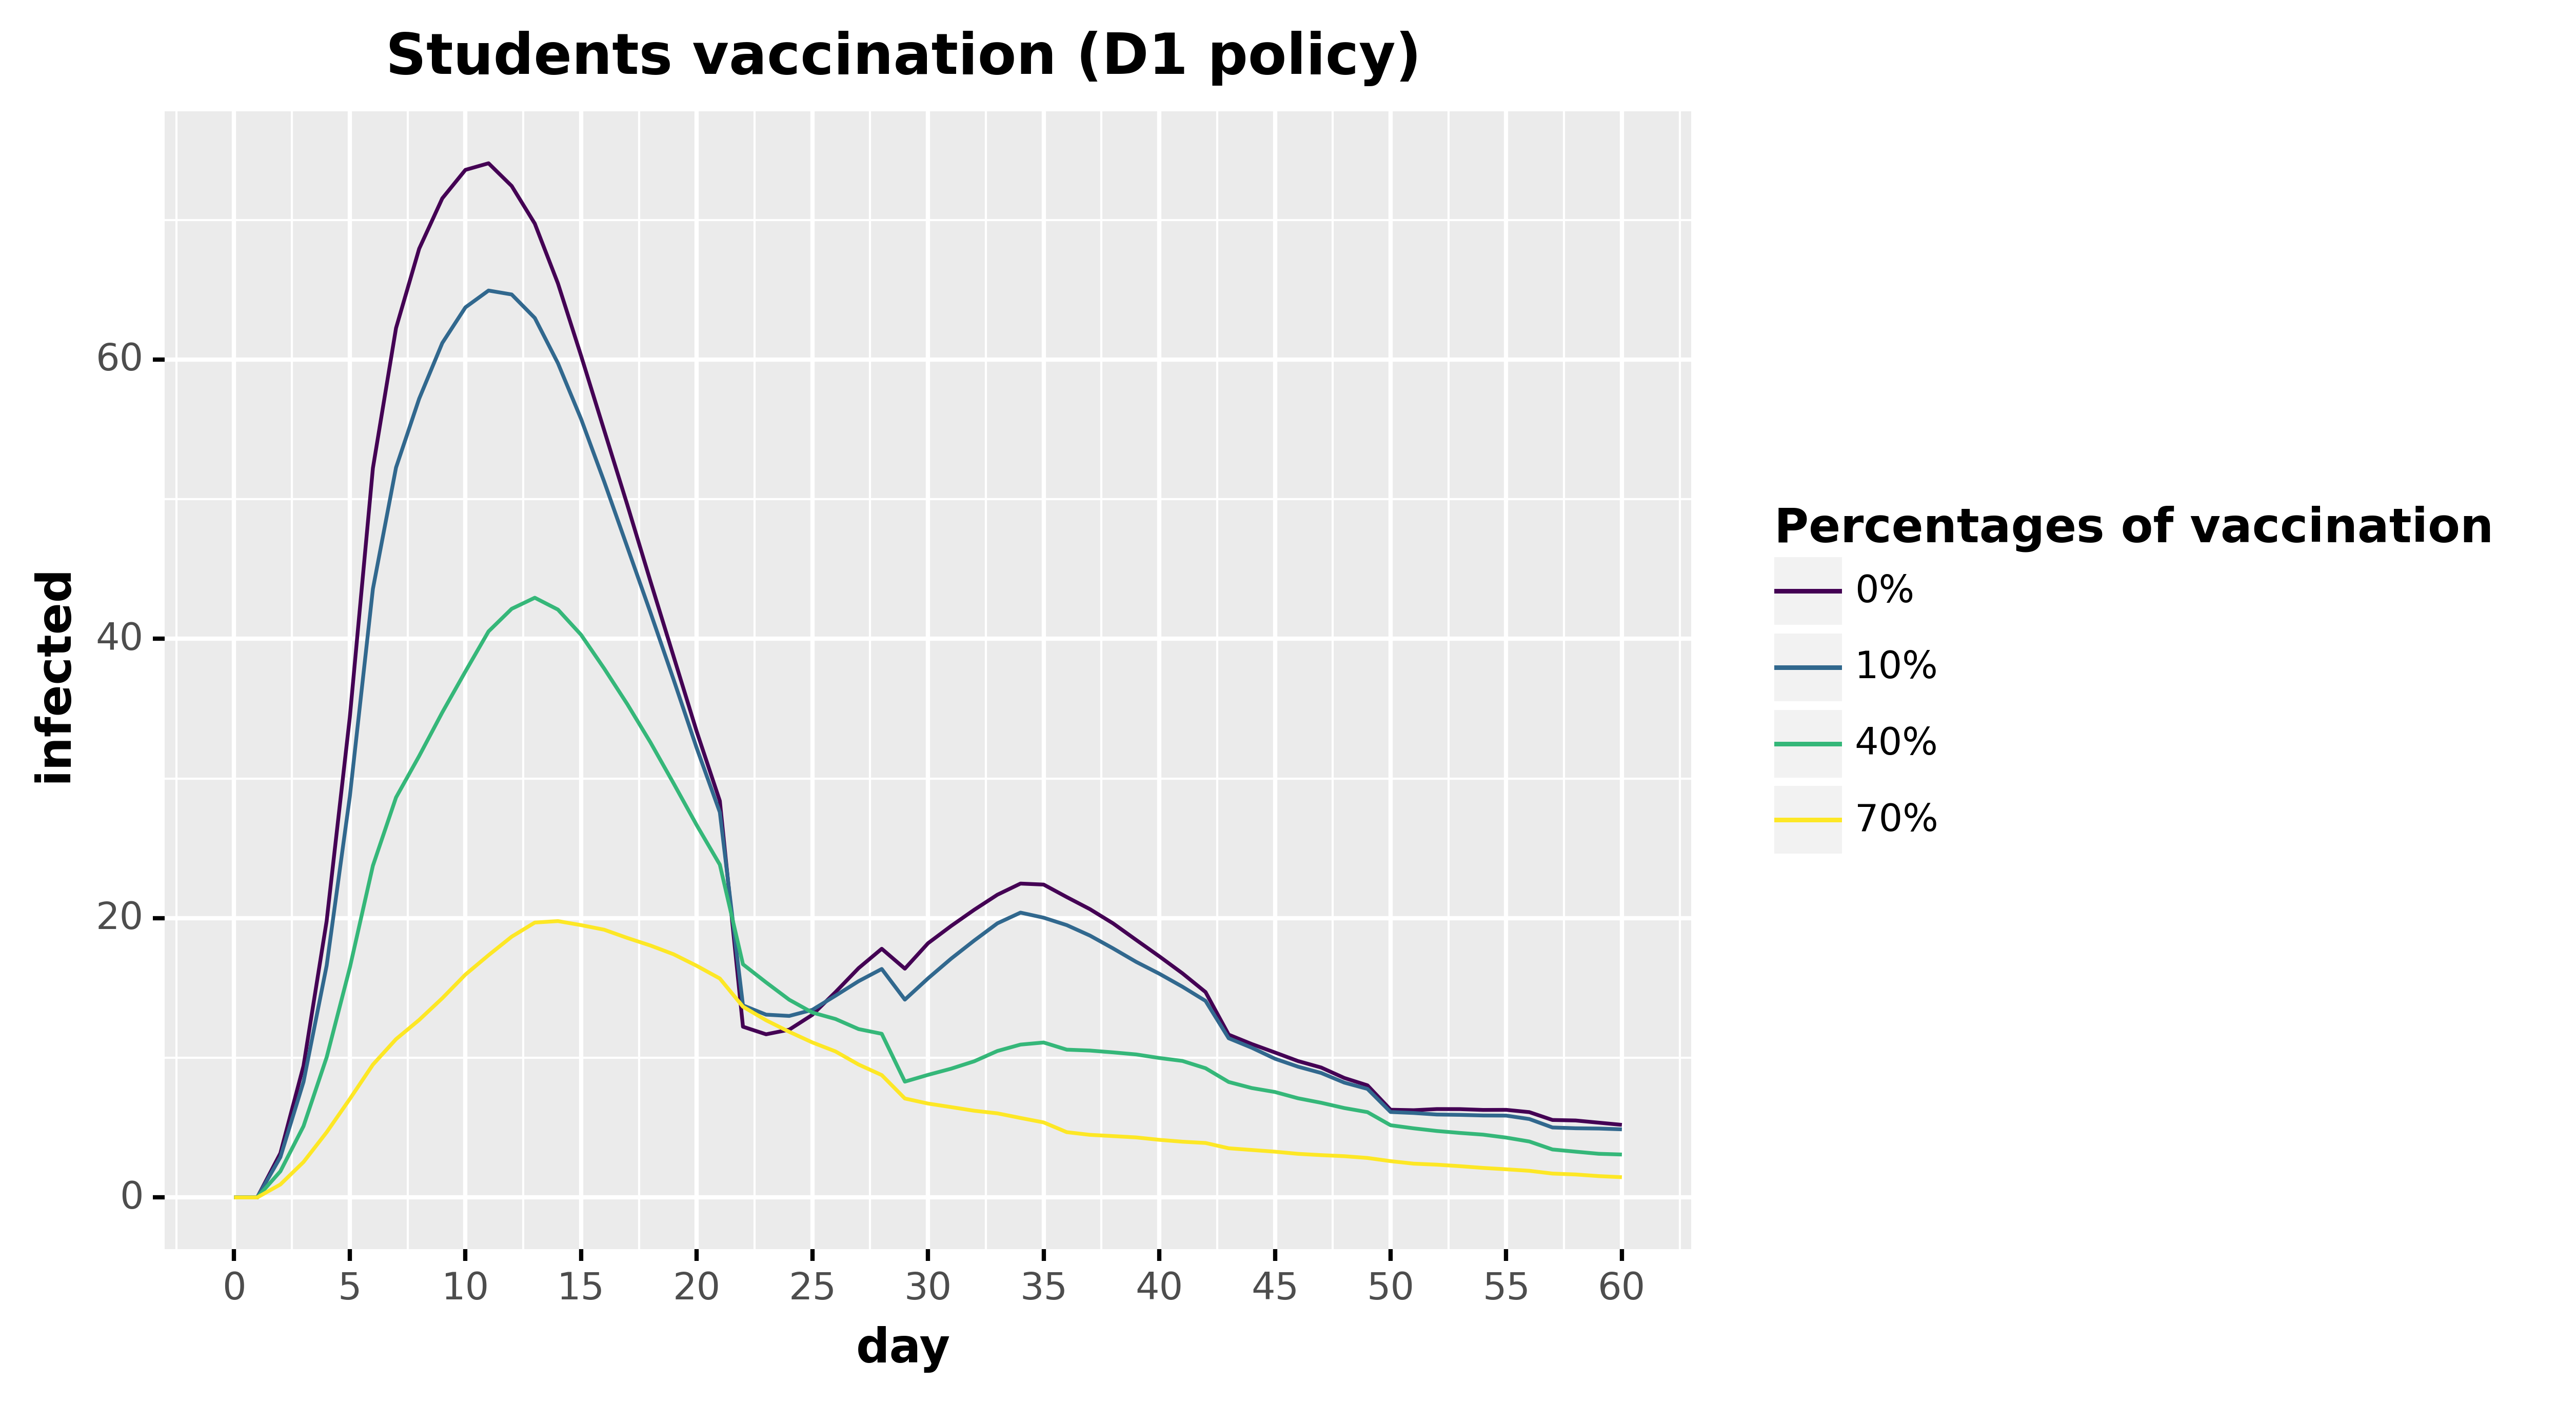

The table this chart was drawn from, first rows:
, day, infected, type, type_pretty
0, 0.0, 0.0, Infected, 0%
1, 1.0, 0.0, Infected, 0%
2, 2.0, 3.168, Infected, 0%
3, 3.0, 9.425, Infected, 0%
4, 4.0, 19.79, Infected, 0%
5, 5.0, 34.36, Infected, 0%
6, 6.0, 52.23, Infected, 0%
7, 7.0, 62.26, Infected, 0%
8, 8.0, 67.94, Infected, 0%
9, 9.0, 71.55, Infected, 0%
10, 10.0, 73.59, Infected, 0%
11, 11.0, 74.06, Infected, 0%
12, 12.0, 72.43, Infected, 0%
13, 13.0, 69.74, Infected, 0%
14, 14.0, 65.45, Infected, 0%
15, 15.0, 60.28, Infected, 0%
16, 16.0, 54.94, Infected, 0%
17, 17.0, 49.6, Infected, 0%
18, 18.0, 44.12, Infected, 0%
19, 19.0, 38.75, Infected, 0%
20, 20.0, 33.37, Infected, 0%
21, 21.0, 28.39, Infected, 0%
22, 22.0, 12.23, Infected, 0%
23, 23.0, 11.68, Infected, 0%
24, 24.0, 12.01, Infected, 0%
25, 25.0, 13.08, Infected, 0%
26, 26.0, 14.7, Infected, 0%
27, 27.0, 16.42, Infected, 0%
28, 28.0, 17.81, Infected, 0%
29, 29.0, 16.38, Infected, 0%
30, 30.0, 18.2, Infected, 0%
31, 31.0, 19.44, Infected, 0%
32, 32.0, 20.6, Infected, 0%
33, 33.0, 21.68, Infected, 0%
34, 34.0, 22.48, Infected, 0%
35, 35.0, 22.4, Infected, 0%
36, 36.0, 21.51, Infected, 0%
37, 37.0, 20.65, Infected, 0%
38, 38.0, 19.63, Infected, 0%
39, 39.0, 18.44, Infected, 0%
40, 40.0, 17.27, Infected, 0%
41, 41.0, 16.05, Infected, 0%
42, 42.0, 14.71, Infected, 0%
43, 43.0, 11.66, Infected, 0%
44, 44.0, 10.98, Infected, 0%
45, 45.0, 10.38, Infected, 0%
46, 46.0, 9.766, Infected, 0%
47, 47.0, 9.303, Infected, 0%
48, 48.0, 8.555, Infected, 0%
49, 49.0, 8.028, Infected, 0%
50, 50.0, 6.281, Infected, 0%
51, 51.0, 6.246, Infected, 0%
52, 52.0, 6.329, Infected, 0%
53, 53.0, 6.325, Infected, 0%
54, 54.0, 6.266, Infected, 0%
55, 55.0, 6.272, Infected, 0%
56, 56.0, 6.108, Infected, 0%
57, 57.0, 5.547, Infected, 0%
58, 58.0, 5.511, Infected, 0%
59, 59.0, 5.355, Infected, 0%
... 184 more rows
